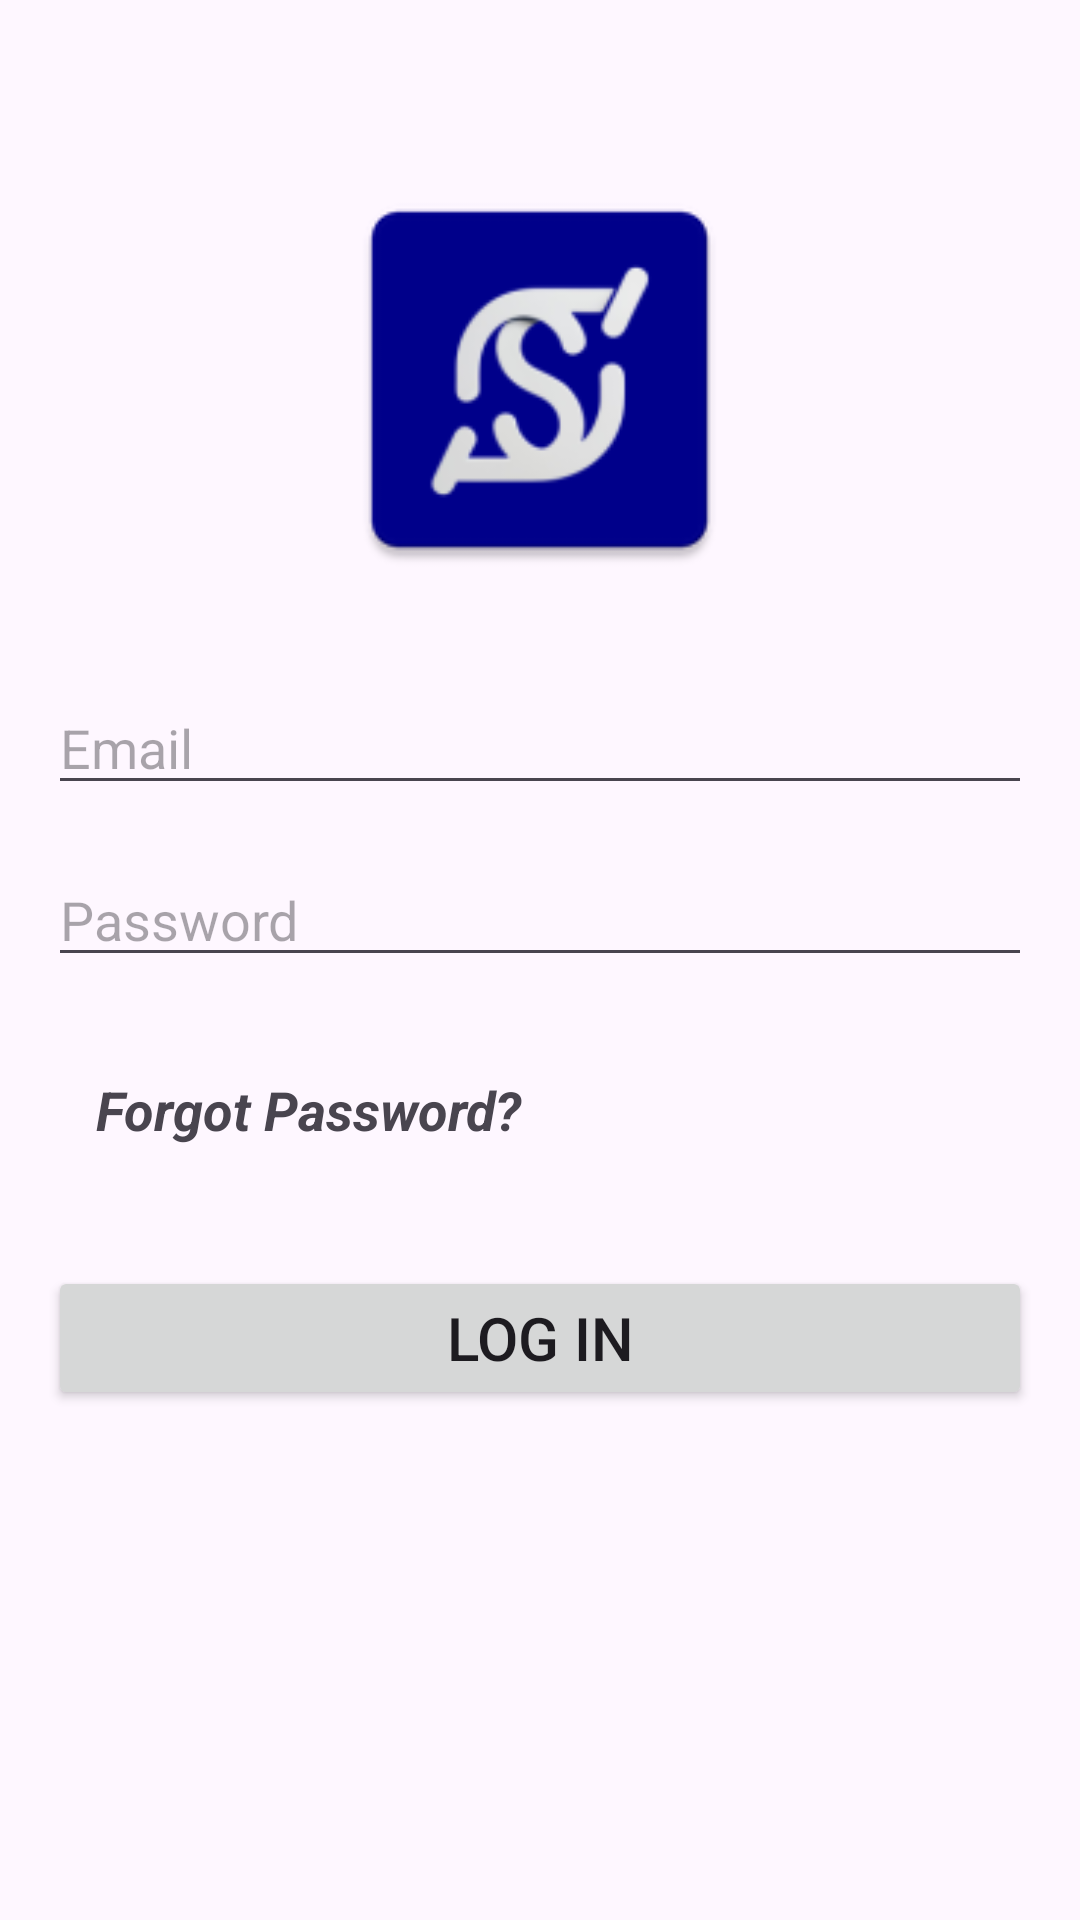

Write the Android layout XML for this screen, with the resource values it uses.
<!-- AndroidManifest.xml: application theme Theme.ErpApp -->
<!-- res/layout/activity_login.xml -->
<?xml version="1.0" encoding="utf-8"?>
<RelativeLayout
    xmlns:android="http://schemas.android.com/apk/res/android"
    xmlns:app="http://schemas.android.com/apk/res-auto"
    xmlns:tools="http://schemas.android.com/tools"
    android:layout_width="match_parent"
    android:layout_height="match_parent"
    android:padding="16dp"
    tools:context=".ui.Users.LoginActivity">

    <ImageView
        android:id="@+id/logo"
        android:layout_width="183dp"
        android:layout_height="141dp"
        android:layout_centerHorizontal="true"
        android:layout_marginTop="40dp"
        android:src="@mipmap/ic_app_icon" />

    <EditText
        android:layout_below="@+id/logo"
        android:id="@+id/emailEditText"
        android:layout_width="match_parent"
        android:layout_height="wrap_content"
        android:layout_marginTop="30dp"
        android:hint="Email"
        android:inputType="textEmailAddress" />

    <EditText
        android:id="@+id/passwordEditText"
        android:layout_width="match_parent"
        android:layout_height="wrap_content"
        android:layout_below="@+id/emailEditText"
        android:layout_marginTop="16dp"
        android:hint="Password"
        android:inputType="textPassword" />
    <TextView
        android:id="@+id/resetPasswordButton"
        android:layout_width="match_parent"
        android:layout_height="wrap_content"
        android:layout_below="@+id/passwordEditText"
        android:layout_marginTop="16dp"
        android:padding="16dp"
        android:textSize="18sp"
        android:textStyle="italic|bold"
        android:text="Forgot Password? " />
    <Button
        android:id="@+id/loginButton"
        android:layout_width="match_parent"
        android:layout_height="wrap_content"
        android:layout_below="@+id/resetPasswordButton"
        android:layout_marginTop="24dp"
        android:textSize="20sp"
        android:text="Log In" />



</RelativeLayout>
<!-- resources referenced by this layout -->
<resources>
  <!-- mipmap ic_app_icon: png bitmap (mipmap-hdpi, 2882 bytes) -->
  <style name="Theme.ErpApp" parent="Base.Theme.ErpApp" />
  <style name="Base.Theme.ErpApp" parent="Theme.Material3.DayNight.NoActionBar">
          
          
      </style>
</resources>
